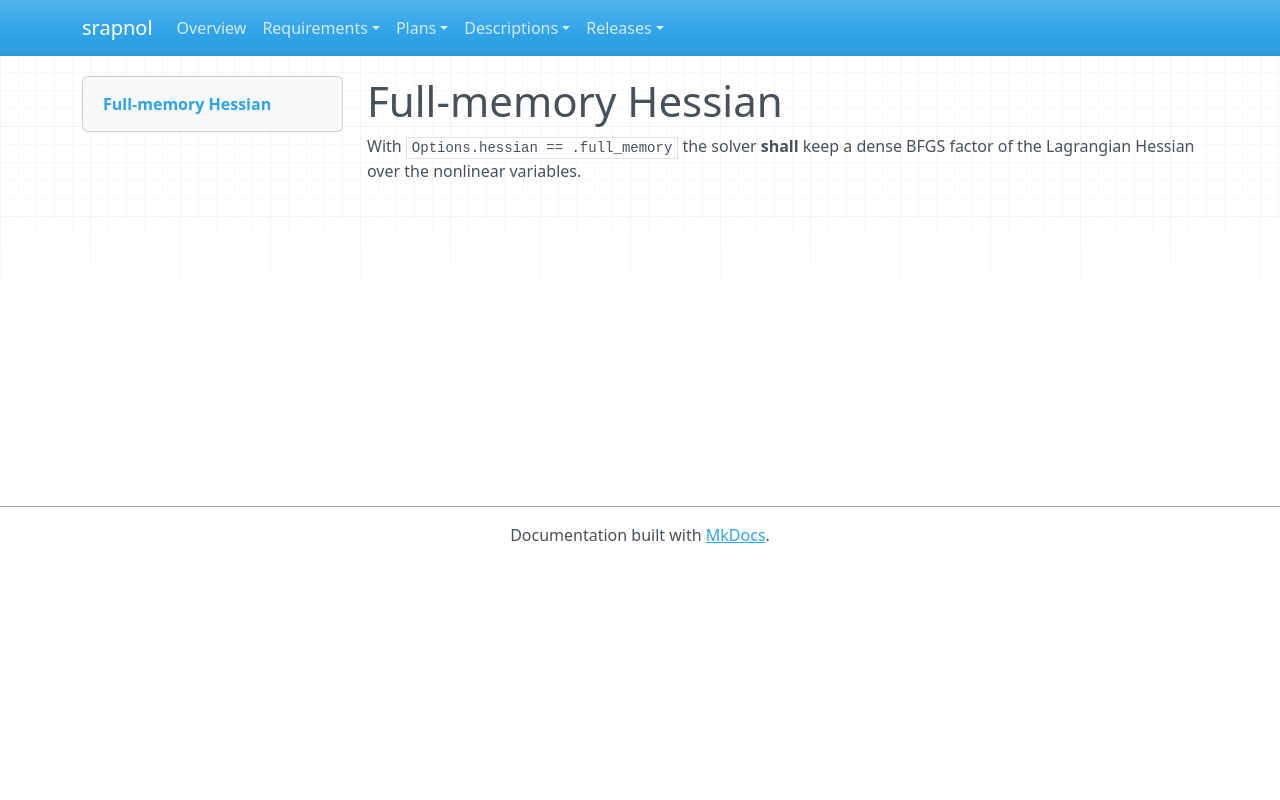

repository: emanspeaks/srapnol · page: srs/SRS-034/index.html · generator: mkdocs

---
active: true
category: functional
derived: false
level: 2.4.10
links:
- SYS-001: ItJnz4iOh-o61yl1qcExgZFnsE9aDaUKq3ZxblNJ4Zw=
- SYS-003: BXz453rBH5vaLf5i2R92KMiT1bUYxV2NsoIeCbr02ec=
normative: true
ref: ''
reviewed: _pm_60NTBllVOQR2JGMPwawu7aMpHh3sYg2ra1iwoAA=
status: pending
verification-method: Test
---

# Full-memory Hessian

With `Options.hessian == .full_memory` the solver **shall** keep a dense BFGS factor of
the Lagrangian Hessian over the nonlinear variables.
